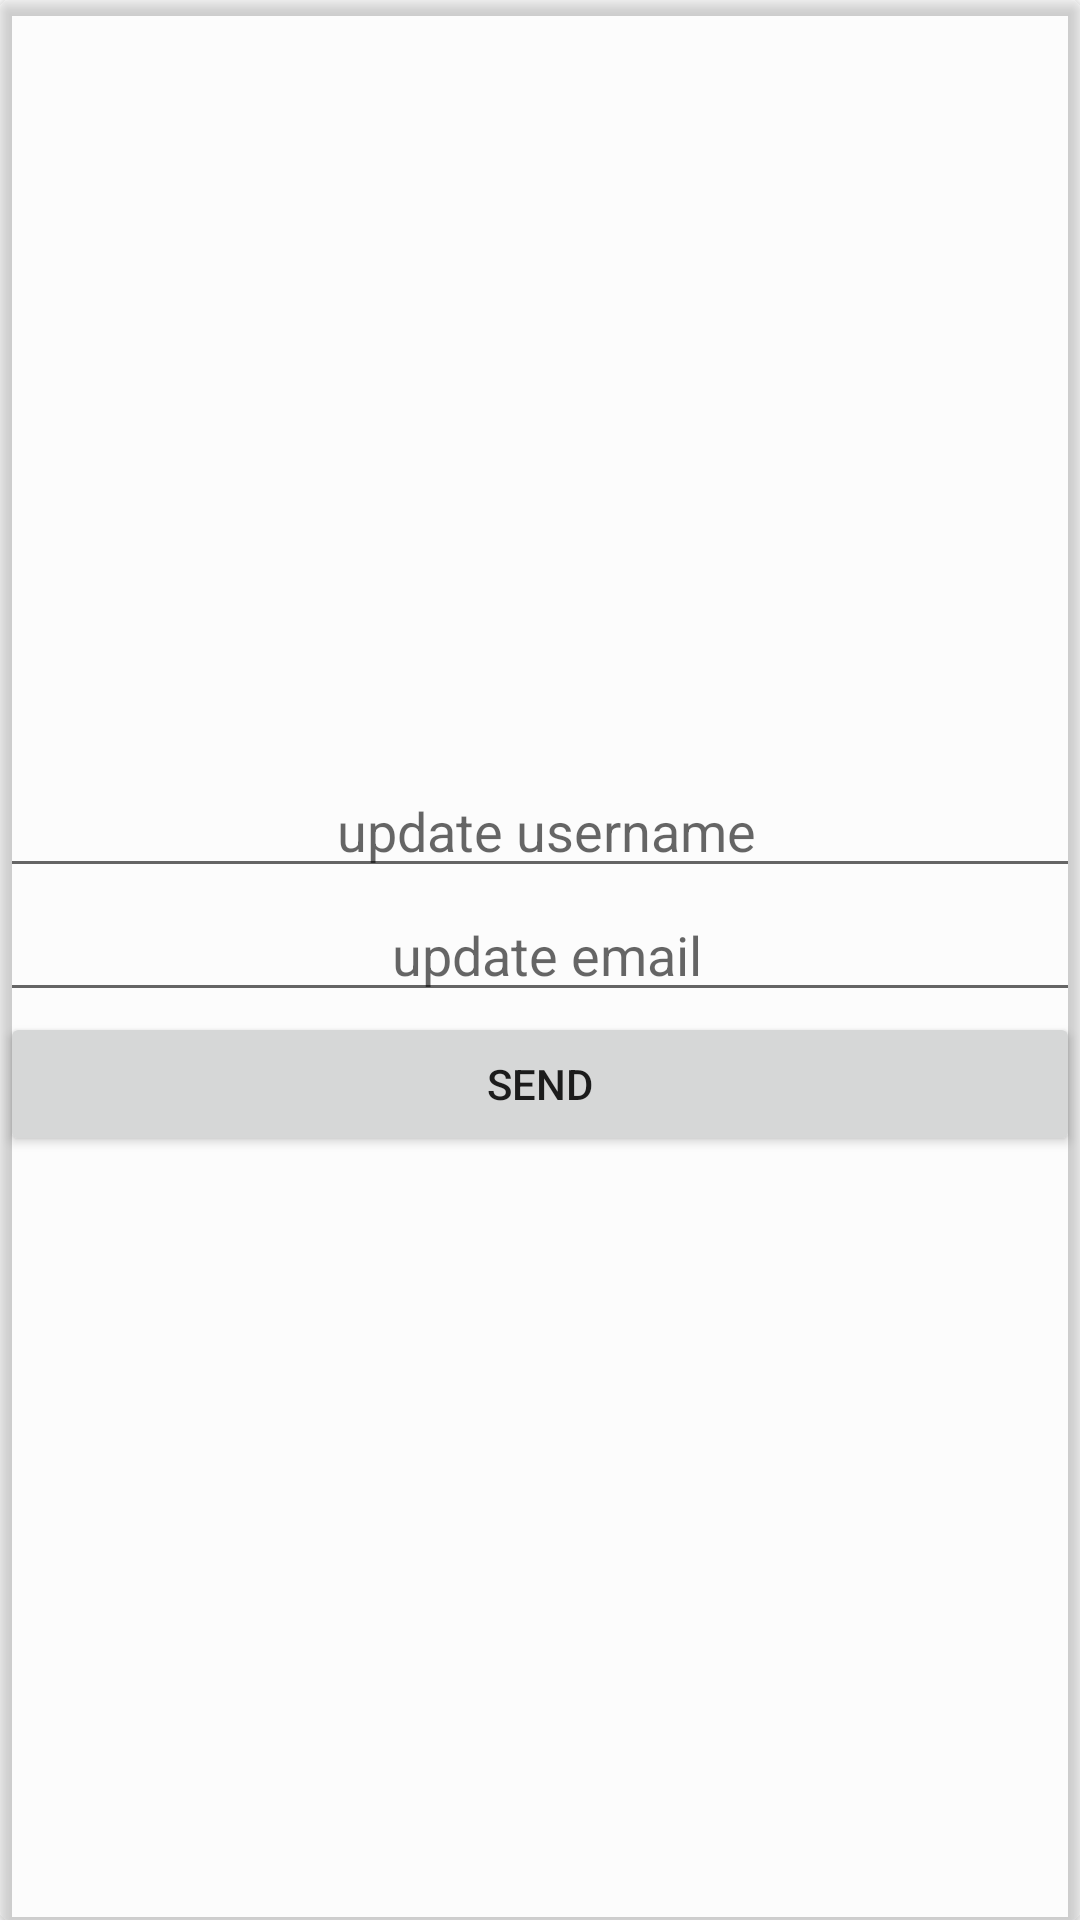

Layout XML and referenced resources for this Android screen:
<!-- AndroidManifest.xml: application theme Theme.MyApplication -->
<!-- res/layout/user_update.xml -->
<?xml version="1.0" encoding="utf-8"?>
<androidx.cardview.widget.CardView xmlns:android="http://schemas.android.com/apk/res/android"
    xmlns:app="http://schemas.android.com/apk/res-auto"
    xmlns:tools="http://schemas.android.com/tools"
    android:layout_width="match_parent"
    android:layout_height="200dp"
    android:background="@color/cardview_shadow_end_color"
    app:cardBackgroundColor="@color/cardview_shadow_end_color"
    app:cardCornerRadius="3dp"
    app:cardElevation="3dp">

    <RelativeLayout
        android:layout_width="match_parent"
        android:layout_height="match_parent"
        android:layout_centerInParent="true"
        android:layout_gravity="center"
        android:gravity="center">


        <EditText
            android:id="@+id/id_UsernameUpdated"
            android:layout_width="match_parent"
            android:layout_height="wrap_content"
            android:gravity="center"
            android:hint=" update username"
            android:textSize="18dp" />

        <EditText
            android:id="@+id/id_email_Update"
            android:layout_width="match_parent"
            android:layout_height="wrap_content"
            android:layout_below="@id/id_UsernameUpdated"
            android:gravity="center"
            android:hint=" update email"
            android:textSize="18dp" />

        <EditText
            android:id="@+id/alamat_detail"
            android:layout_width="match_parent"
            android:layout_height="wrap_content"
            android:layout_below="@id/id_email_Update"
            android:layout_marginTop="20dp"
            android:gravity="center"
            android:hint="update "
            android:textSize="18dp"
            android:visibility="gone" />

        <Button
            android:id="@+id/button_udpate_user"
            android:layout_width="match_parent"
            android:layout_height="wrap_content"
            android:layout_below="@id/alamat_detail"
            android:text="send" />

    </RelativeLayout>
</androidx.cardview.widget.CardView>
<!-- resources referenced by this layout -->
<resources>
  <style name="Theme.MyApplication" parent="Theme.MaterialComponents.DayNight.NoActionBar">
          
          <item name="colorPrimary">@color/purple_500</item>
          <item name="colorPrimaryVariant">@color/purple_700</item>
          <item name="colorOnPrimary">@color/white</item>
          
          <item name="colorSecondary">@color/teal_200</item>
          <item name="colorSecondaryVariant">@color/teal_700</item>
          <item name="colorOnSecondary">@color/blue</item>
          
          <item name="android:statusBarColor" tools:targetApi="l">?attr/colorPrimaryVariant</item>
          <item name="windowActionBar">false</item>
          
      </style>
  <color name="purple_500">#FF6200EE</color>
  <color name="purple_700">#FF3700B3</color>
  <color name="white">#FFFFFFFF</color>
  <color name="teal_200">#FF03DAC5</color>
  <color name="teal_700">#FF018786</color>
  <color name="blue">#293859</color>
</resources>
